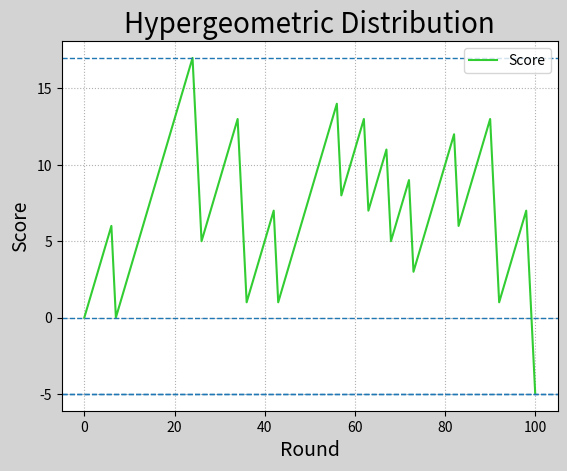

This figure's Python source:
# -*- coding: utf-8 -*-
from __future__ import unicode_literals
import numpy as np
import matplotlib.pyplot as mp
outcomes = np.random.hypergeometric(25, 1, 3, 100)
scores = [0]
for outcome in outcomes:
    if outcome == 3:
        scores.append(scores[-1] + 1)
    else:
        scores.append(scores[-1] - 6)
scores = np.array(scores)
mp.figure(num='Hypergeometric Distribution',
          facecolor='lightgray')
mp.title('Hypergeometric Distribution', fontsize=20)
mp.xlabel('Round', fontsize=14)
mp.ylabel('Score', fontsize=14)
mp.tick_params(labelsize=10)
mp.grid(linestyle=':')
o, h, l, c = 0, scores.argmax(), scores.argmin(), \
    scores.size - 1
if scores[o] < scores[c]:
    color = 'orangered'
elif scores[c] < scores[o]:
    color = 'limegreen'
else:
    color = 'dodgerblue'
mp.plot(scores, c=color, label='Score')
mp.axhline(y=scores[o], linestyle='--', linewidth=1)
mp.axhline(y=scores[h], linestyle='--', linewidth=1)
mp.axhline(y=scores[l], linestyle='--', linewidth=1)
mp.axhline(y=scores[c], linestyle='--', linewidth=1)
mp.legend()
mp.show()
